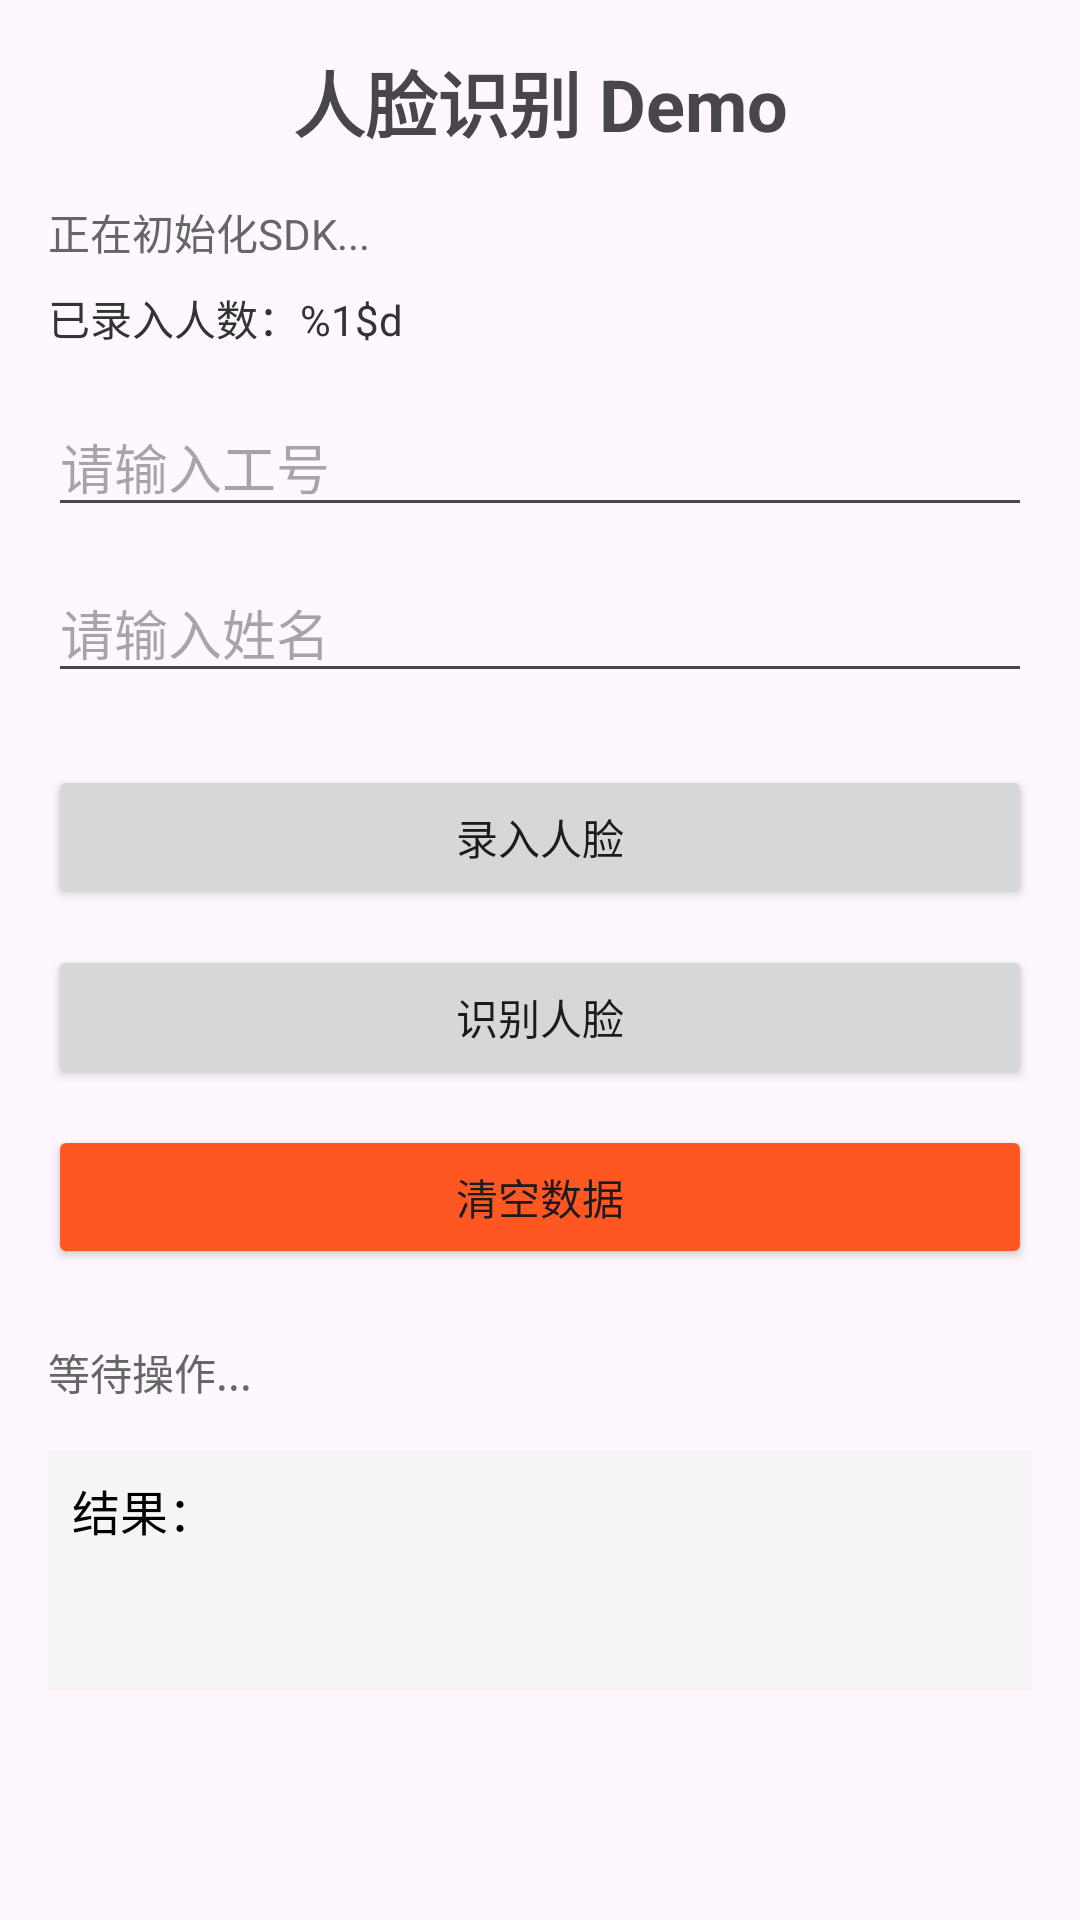

Reconstruct the res/layout file that produces this screen, plus the resources it refers to.
<!-- AndroidManifest.xml: application theme Theme.FaceDemo -->
<!-- res/layout/activity_face_demo.xml -->
<?xml version="1.0" encoding="utf-8"?>
<LinearLayout xmlns:android="http://schemas.android.com/apk/res/android"
    xmlns:tools="http://schemas.android.com/tools"
    android:layout_width="match_parent"
    android:layout_height="match_parent"
    android:orientation="vertical"
    android:padding="16dp"
    tools:context=".FaceDemoActivity">

    
    <TextView
        android:id="@+id/tvTitle"
        android:layout_width="match_parent"
        android:layout_height="wrap_content"
        android:text="@string/title"
        android:textSize="24sp"
        android:textStyle="bold"
        android:gravity="center"
        android:layout_marginBottom="16dp"/>

    
    <TextView
        android:id="@+id/tvSdkStatus"
        android:layout_width="match_parent"
        android:layout_height="wrap_content"
        android:text="@string/status_initializing"
        android:textSize="14sp"
        android:textColor="#666666"
        android:layout_marginBottom="8dp"/>

    
    <TextView
        android:id="@+id/tvEnrolledCount"
        android:layout_width="match_parent"
        android:layout_height="wrap_content"
        android:text="@string/enrolled_count"
        android:textSize="14sp"
        android:textColor="#333333"
        android:layout_marginBottom="16dp"/>

    
    <EditText
        android:id="@+id/etWorkId"
        android:layout_width="match_parent"
        android:layout_height="wrap_content"
        android:hint="@string/work_id_hint"
        android:inputType="number"
        android:singleLine="true"
        android:layout_marginBottom="12dp"/>

    
    <EditText
        android:id="@+id/etName"
        android:layout_width="match_parent"
        android:layout_height="wrap_content"
        android:hint="@string/name_hint"
        android:inputType="textPersonName"
        android:singleLine="true"
        android:layout_marginBottom="24dp"/>

    
    <Button
        android:id="@+id/btnEnroll"
        android:layout_width="match_parent"
        android:layout_height="wrap_content"
        android:text="@string/enroll_button"
        android:layout_marginBottom="12dp"/>

    
    <Button
        android:id="@+id/btnRecognize"
        android:layout_width="match_parent"
        android:layout_height="wrap_content"
        android:text="@string/recognize_button"
        android:layout_marginBottom="12dp"/>

    
    <Button
        android:id="@+id/btnClear"
        android:layout_width="match_parent"
        android:layout_height="wrap_content"
        android:text="@string/clear_button"
        android:backgroundTint="#FF5722"
        android:layout_marginBottom="24dp"/>

    
    <ProgressBar
        android:id="@+id/progressBar"
        android:layout_width="match_parent"
        android:layout_height="wrap_content"
        android:visibility="gone"
        style="@style/Widget.AppCompat.ProgressBar.Horizontal"
        android:indeterminate="true"
        android:layout_marginBottom="12dp"/>

    
    <TextView
        android:id="@+id/tvStatus"
        android:layout_width="match_parent"
        android:layout_height="wrap_content"
        android:text="@string/status_waiting"
        android:textSize="14sp"
        android:textColor="#666666"
        android:layout_marginBottom="16dp"/>

    
    <TextView
        android:id="@+id/tvResult"
        android:layout_width="match_parent"
        android:layout_height="wrap_content"
        android:text="@string/result_label"
        android:textSize="16sp"
        android:textColor="#000000"
        android:minHeight="80dp"
        android:padding="8dp"
        android:background="#F5F5F5"/>

</LinearLayout>
<!-- resources referenced by this layout -->
<resources>
  <string name="clear_button">清空数据</string>
  <string name="enroll_button">录入人脸</string>
  <string name="enrolled_count">已录入人数：%1$d</string>
  <string name="name_hint">请输入姓名</string>
  <string name="recognize_button">识别人脸</string>
  <string name="result_label">结果：</string>
  <string name="status_initializing">正在初始化SDK...</string>
  <string name="status_waiting">等待操作...</string>
  <string name="title">人脸识别 Demo</string>
  <string name="work_id_hint">请输入工号</string>
  <style name="Theme.FaceDemo" parent="Theme.Material3.Light.NoActionBar">
          <item name="colorPrimary">#1976D2</item>
          <item name="colorPrimaryDark">#1565C0</item>
          <item name="colorAccent">#1976D2</item>
      </style>
</resources>
